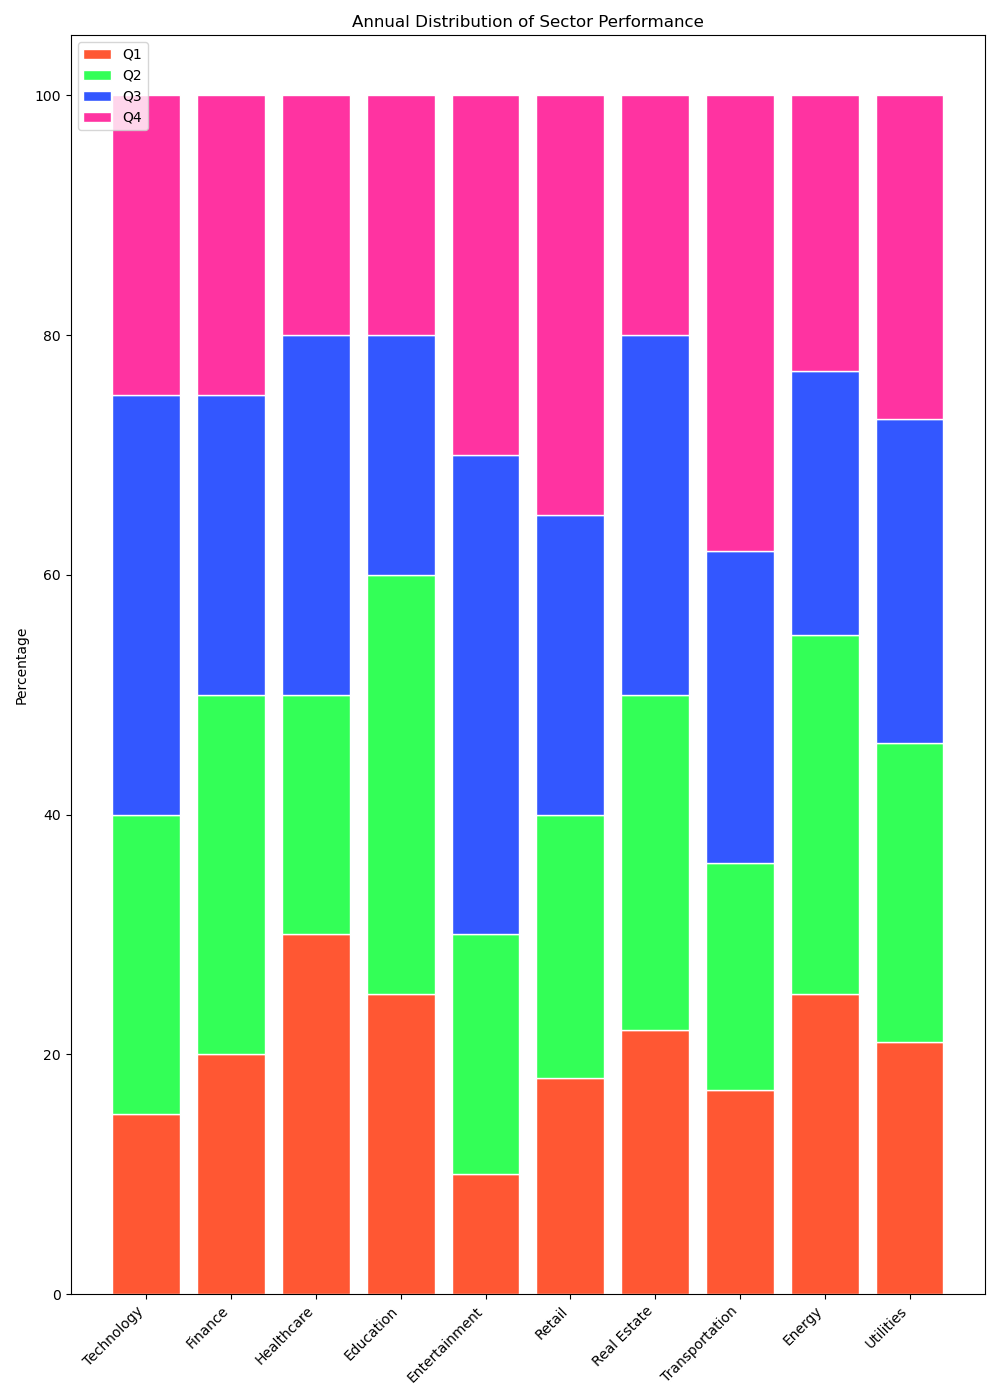

Values plotted in this chart, from the file beside it:
Category, Q1, Q2, Q3, Q4
Technology, 15, 25, 35, 25
Finance, 20, 30, 25, 25
Healthcare, 30, 20, 30, 20
Education, 25, 35, 20, 20
Entertainment, 10, 20, 40, 30
Retail, 18, 22, 25, 35
Real Estate, 22, 28, 30, 20
Transportation, 17, 19, 26, 38
Energy, 25, 30, 22, 23
Utilities, 21, 25, 27, 27
